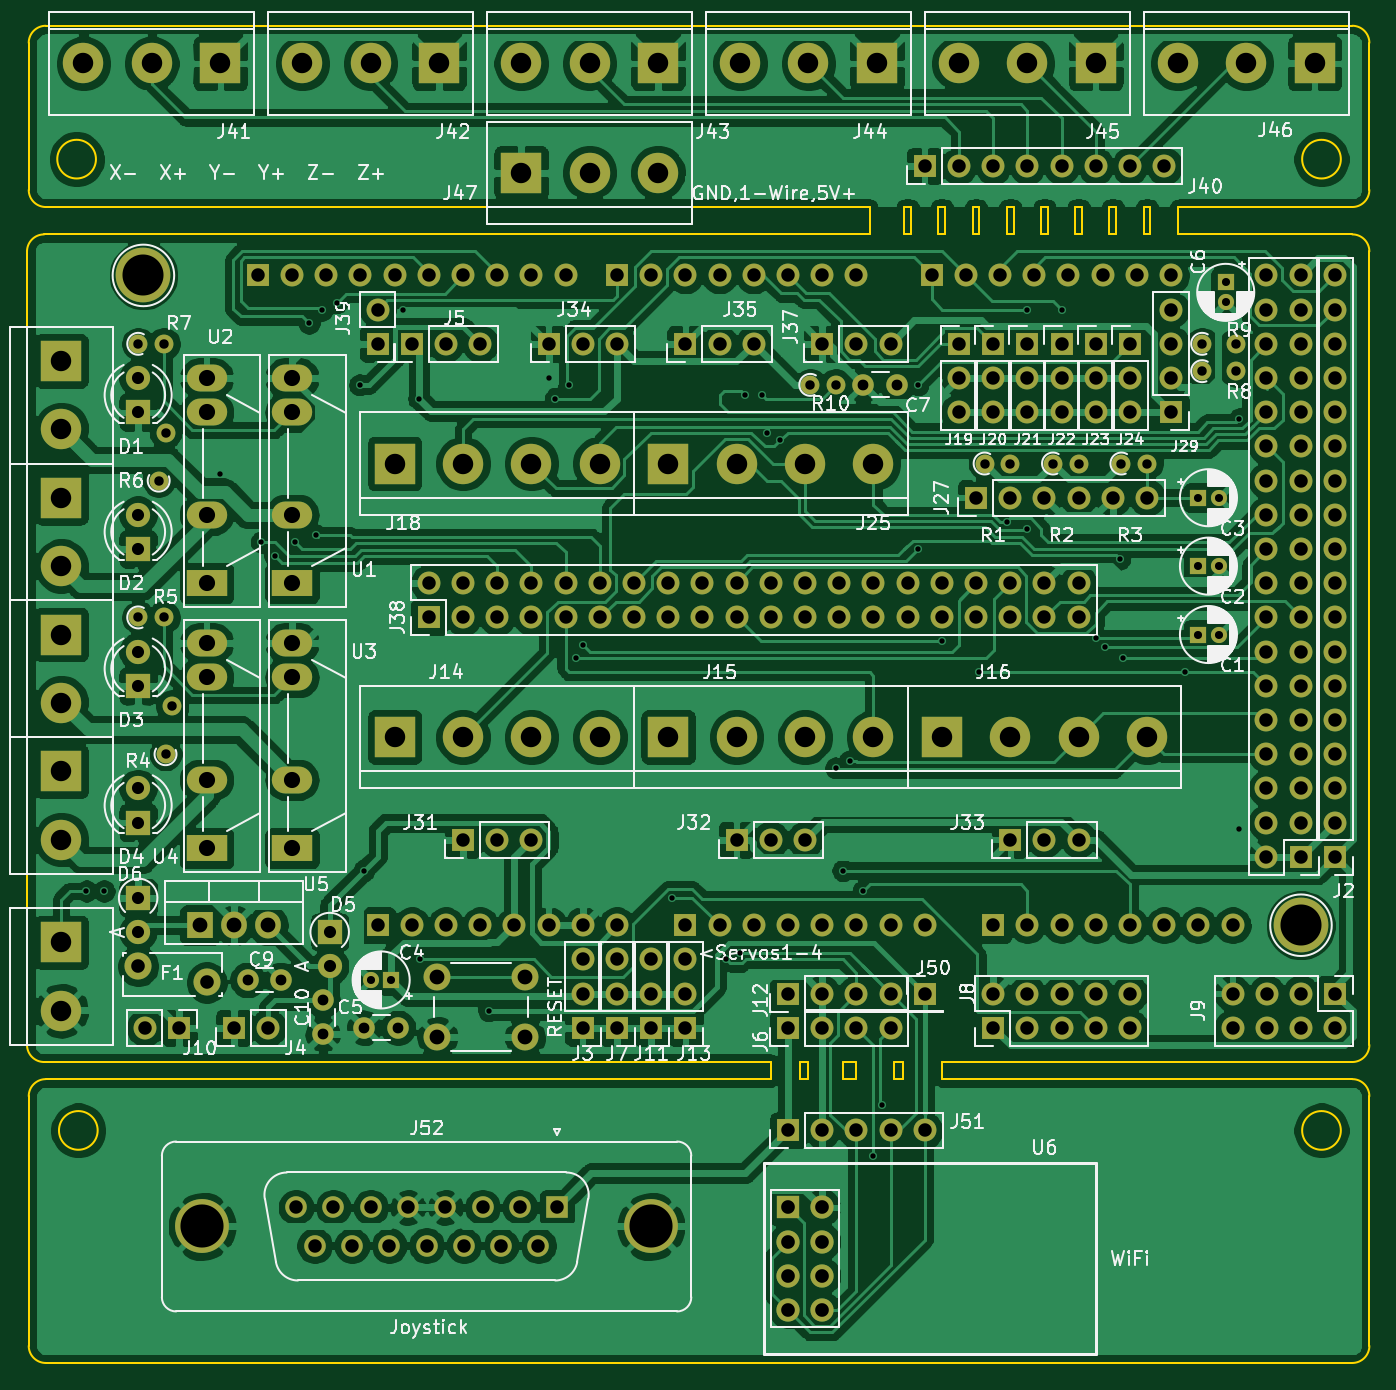
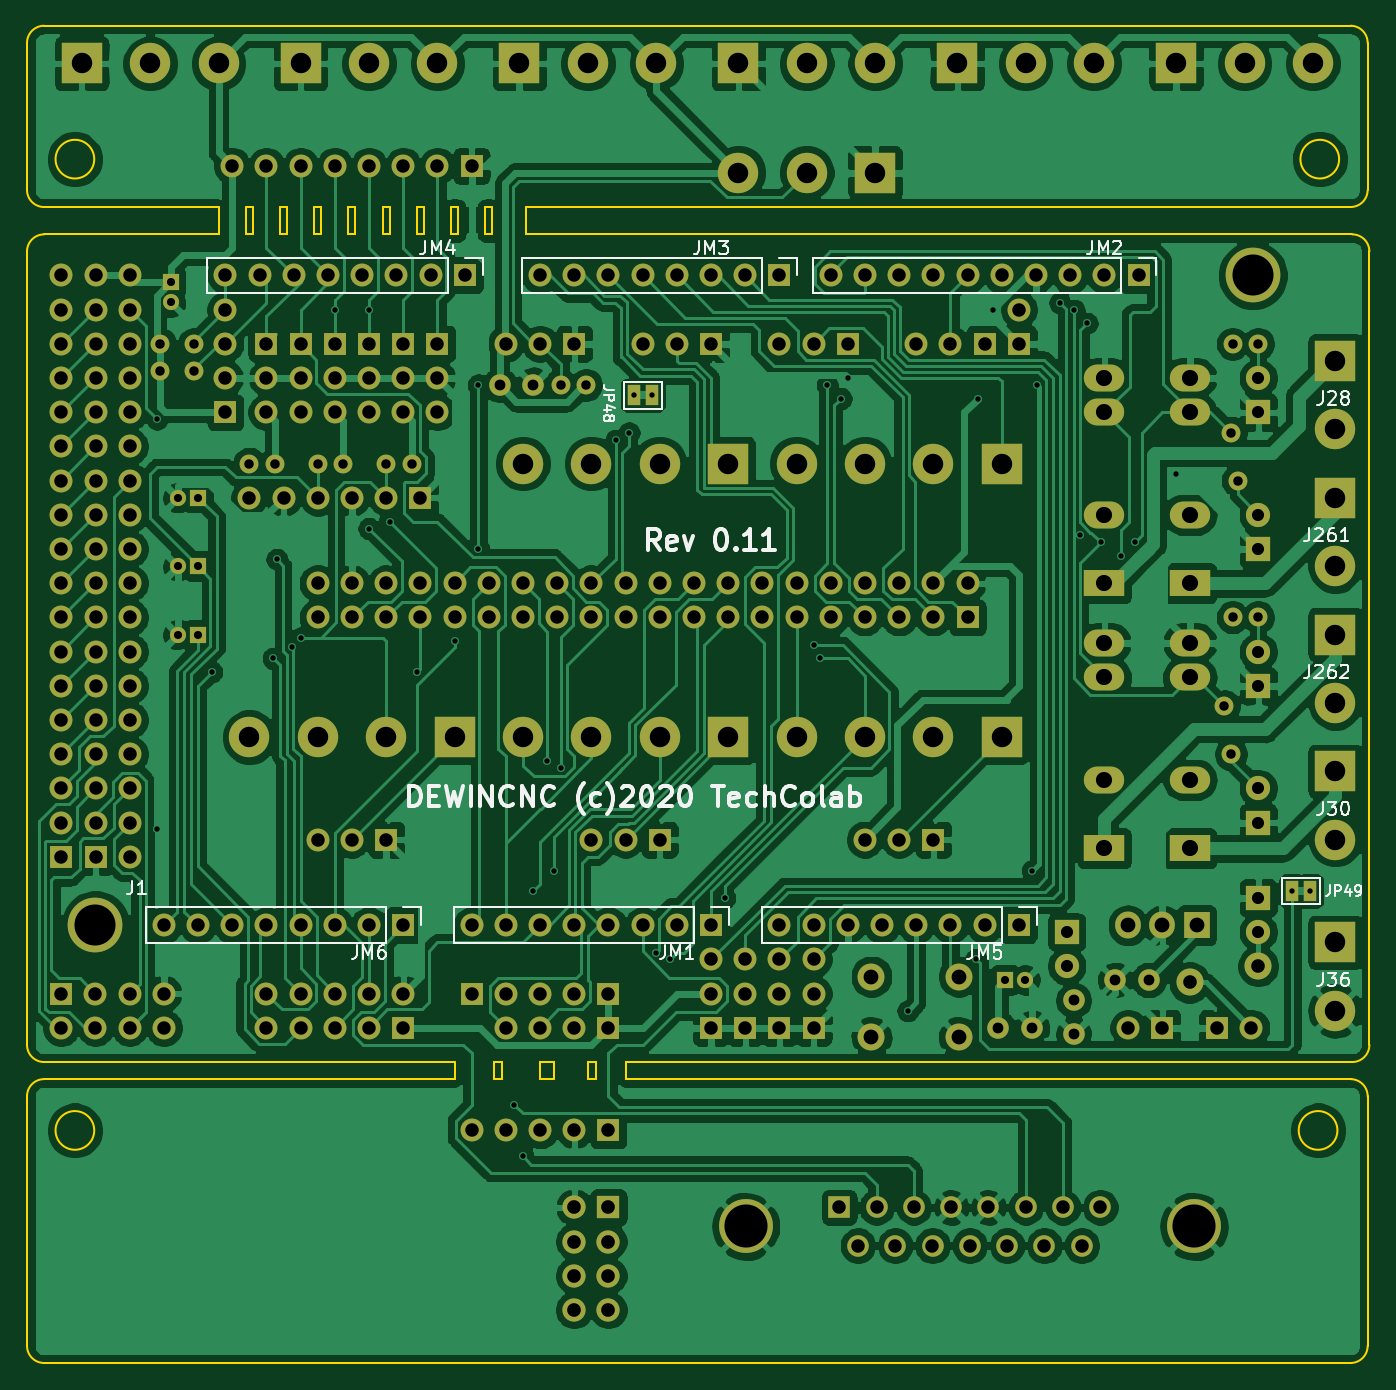
Circuit board: 10 layer files. Board 99.7 x 99.3 mm.
- bottom_copper: DeWinCNC-B_Cu.gbl (394222 bytes)
- bottom_mask: DeWinCNC-B_Mask.gbs (13844 bytes)
- paste: DeWinCNC-B_Paste.gbp (471 bytes)
- bottom_silk: DeWinCNC-B_SilkS.gbo (24127 bytes)
- outline: DeWinCNC-Edge_Cuts.gm1 (5478 bytes)
- top_copper: DeWinCNC-F_Cu.gtl (426142 bytes)
- top_mask: DeWinCNC-F_Mask.gts (13671 bytes)
- paste: DeWinCNC-F_Paste.gtp (471 bytes)
- top_silk: DeWinCNC-F_SilkS.gto (112742 bytes)
- drill: DeWinCNC-PTH.drl (6548 bytes)

=== bottom_copper: DeWinCNC-B_Cu.gbl (394222 bytes, source omitted) ===
=== bottom_mask: DeWinCNC-B_Mask.gbs (13844 bytes, source omitted) ===
=== paste: DeWinCNC-B_Paste.gbp ===
%TF.GenerationSoftware,KiCad,Pcbnew,(5.1.6-0-10_14)*%
%TF.CreationDate,2020-11-07T00:26:35+00:00*%
%TF.ProjectId,DeWinCNC,44655769-6e43-44e4-932e-6b696361645f,0.11*%
%TF.SameCoordinates,Original*%
%TF.FileFunction,Paste,Bot*%
%TF.FilePolarity,Positive*%
%FSLAX46Y46*%
G04 Gerber Fmt 4.6, Leading zero omitted, Abs format (unit mm)*
G04 Created by KiCad (PCBNEW (5.1.6-0-10_14)) date 2020-11-07 00:26:35*
%MOMM*%
%LPD*%
G01*
G04 APERTURE LIST*
G04 APERTURE END LIST*
M02*

=== bottom_silk: DeWinCNC-B_SilkS.gbo (24127 bytes, source omitted) ===
=== outline: DeWinCNC-Edge_Cuts.gm1 ===
%TF.GenerationSoftware,KiCad,Pcbnew,(5.1.6-0-10_14)*%
%TF.CreationDate,2020-11-07T00:26:36+00:00*%
%TF.ProjectId,DeWinCNC,44655769-6e43-44e4-932e-6b696361645f,0.11*%
%TF.SameCoordinates,Original*%
%TF.FileFunction,Profile,NP*%
%FSLAX46Y46*%
G04 Gerber Fmt 4.6, Leading zero omitted, Abs format (unit mm)*
G04 Created by KiCad (PCBNEW (5.1.6-0-10_14)) date 2020-11-07 00:26:36*
%MOMM*%
%LPD*%
G01*
G04 APERTURE LIST*
%TA.AperFunction,Profile*%
%ADD10C,0.150000*%
%TD*%
G04 APERTURE END LIST*
D10*
X116371841Y-134620000D02*
G75*
G03*
X116371841Y-134620000I-1436841J0D01*
G01*
X208700841Y-134620000D02*
G75*
G03*
X208700841Y-134620000I-1436841J0D01*
G01*
X176149000Y-129540000D02*
X176149000Y-130810000D01*
X175514000Y-130810000D02*
X175514000Y-129540000D01*
X175514000Y-129540000D02*
X176149000Y-129540000D01*
X176149000Y-130810000D02*
X175514000Y-130810000D01*
X172720000Y-129540000D02*
X172720000Y-130810000D01*
X171704000Y-130810000D02*
X171704000Y-129540000D01*
X171704000Y-129540000D02*
X172720000Y-129540000D01*
X172720000Y-130810000D02*
X171704000Y-130810000D01*
X168529000Y-129540000D02*
X169164000Y-129540000D01*
X168529000Y-130810000D02*
X168529000Y-129540000D01*
X169164000Y-130810000D02*
X168529000Y-130810000D01*
X169164000Y-129540000D02*
X169164000Y-130810000D01*
X179070000Y-129540000D02*
X179070000Y-130810000D01*
X166370000Y-129540000D02*
X166370000Y-130810000D01*
X179070000Y-129540000D02*
X209550000Y-129540000D01*
X209550000Y-130810000D02*
X179070000Y-130810000D01*
X209550000Y-130810000D02*
G75*
G02*
X210820000Y-132080000I0J-1270000D01*
G01*
X111252000Y-132080000D02*
G75*
G02*
X112522000Y-130810000I1270000J0D01*
G01*
X166370000Y-130810000D02*
X112522000Y-130810000D01*
X209550000Y-151892000D02*
G75*
G03*
X210820000Y-150622000I0J1270000D01*
G01*
X111252000Y-150622000D02*
G75*
G03*
X112522000Y-151892000I1270000J0D01*
G01*
X182372000Y-151892000D02*
X139700000Y-151892000D01*
X182372000Y-151892000D02*
X183388000Y-151892000D01*
X138684000Y-151892000D02*
X139700000Y-151892000D01*
X138684000Y-151892000D02*
X112522000Y-151892000D01*
X209550000Y-151892000D02*
X183388000Y-151892000D01*
X210820000Y-132080000D02*
X210820000Y-150622000D01*
X111252000Y-132080000D02*
X111252000Y-150622000D01*
X182372000Y-52578000D02*
X183388000Y-52578000D01*
X138684000Y-52578000D02*
X139700000Y-52578000D01*
X194564000Y-66040000D02*
X194056000Y-66040000D01*
X194564000Y-68072000D02*
X194564000Y-66040000D01*
X194056000Y-68072000D02*
X194564000Y-68072000D01*
X194056000Y-66040000D02*
X194056000Y-68072000D01*
X192024000Y-66040000D02*
X191516000Y-66040000D01*
X192024000Y-68072000D02*
X192024000Y-66040000D01*
X191516000Y-68072000D02*
X192024000Y-68072000D01*
X191516000Y-66040000D02*
X191516000Y-68072000D01*
X189484000Y-66040000D02*
X188976000Y-66040000D01*
X189484000Y-68072000D02*
X189484000Y-66040000D01*
X188976000Y-68072000D02*
X189484000Y-68072000D01*
X188976000Y-66040000D02*
X188976000Y-68072000D01*
X186944000Y-66040000D02*
X186436000Y-66040000D01*
X186944000Y-68072000D02*
X186944000Y-66040000D01*
X186436000Y-68072000D02*
X186944000Y-68072000D01*
X186436000Y-66040000D02*
X186436000Y-68072000D01*
X184404000Y-66040000D02*
X183896000Y-66040000D01*
X184404000Y-68072000D02*
X184404000Y-66040000D01*
X183896000Y-68072000D02*
X184404000Y-68072000D01*
X183896000Y-66040000D02*
X183896000Y-68072000D01*
X181864000Y-66040000D02*
X181356000Y-66040000D01*
X181864000Y-68072000D02*
X181864000Y-66040000D01*
X181356000Y-68072000D02*
X181864000Y-68072000D01*
X181356000Y-66040000D02*
X181356000Y-68072000D01*
X179324000Y-66040000D02*
X178816000Y-66040000D01*
X179324000Y-68072000D02*
X179324000Y-66040000D01*
X178816000Y-68072000D02*
X179324000Y-68072000D01*
X178816000Y-66040000D02*
X178816000Y-68072000D01*
X176784000Y-66040000D02*
X176276000Y-66040000D01*
X176784000Y-68072000D02*
X176784000Y-66040000D01*
X176276000Y-68072000D02*
X176784000Y-68072000D01*
X176276000Y-66040000D02*
X176276000Y-68072000D01*
X138684000Y-52578000D02*
X112522000Y-52578000D01*
X209550000Y-52578000D02*
X183388000Y-52578000D01*
X209550000Y-52578000D02*
G75*
G02*
X210820000Y-53848000I0J-1270000D01*
G01*
X111252000Y-53848000D02*
G75*
G02*
X112522000Y-52578000I1270000J0D01*
G01*
X182372000Y-52578000D02*
X139700000Y-52578000D01*
X112522000Y-66040000D02*
G75*
G02*
X111252000Y-64770000I0J1270000D01*
G01*
X116244841Y-62484000D02*
G75*
G03*
X116244841Y-62484000I-1436841J0D01*
G01*
X208700841Y-62484000D02*
G75*
G03*
X208700841Y-62484000I-1436841J0D01*
G01*
X173736000Y-66040000D02*
X173736000Y-68072000D01*
X196596000Y-68072000D02*
X200152000Y-68072000D01*
X196596000Y-66040000D02*
X196596000Y-68072000D01*
X200152000Y-66040000D02*
X196596000Y-66040000D01*
X209550000Y-66040000D02*
X200152000Y-66040000D01*
X112395000Y-68072000D02*
X173736000Y-68072000D01*
X112522000Y-66040000D02*
X173736000Y-66040000D01*
X209550000Y-68072000D02*
X200152000Y-68072000D01*
X210820000Y-53848000D02*
X210820000Y-64770000D01*
X111252000Y-53848000D02*
X111252000Y-64770000D01*
X210820000Y-64770000D02*
G75*
G02*
X209550000Y-66040000I-1270000J0D01*
G01*
X111125000Y-69342000D02*
G75*
G02*
X112395000Y-68072000I1270000J0D01*
G01*
X112395000Y-129540000D02*
G75*
G02*
X111125000Y-128270000I0J1270000D01*
G01*
X210820000Y-128270000D02*
G75*
G02*
X209550000Y-129540000I-1270000J0D01*
G01*
X209550000Y-68072000D02*
G75*
G02*
X210820000Y-69342000I0J-1270000D01*
G01*
X111125000Y-128270000D02*
X111125000Y-69342000D01*
X166370000Y-129540000D02*
X112395000Y-129540000D01*
X210820000Y-69342000D02*
X210820000Y-128270000D01*
M02*

=== top_copper: DeWinCNC-F_Cu.gtl (426142 bytes, source omitted) ===
=== top_mask: DeWinCNC-F_Mask.gts (13671 bytes, source omitted) ===
=== paste: DeWinCNC-F_Paste.gtp ===
%TF.GenerationSoftware,KiCad,Pcbnew,(5.1.6-0-10_14)*%
%TF.CreationDate,2020-11-07T00:26:35+00:00*%
%TF.ProjectId,DeWinCNC,44655769-6e43-44e4-932e-6b696361645f,0.11*%
%TF.SameCoordinates,Original*%
%TF.FileFunction,Paste,Top*%
%TF.FilePolarity,Positive*%
%FSLAX46Y46*%
G04 Gerber Fmt 4.6, Leading zero omitted, Abs format (unit mm)*
G04 Created by KiCad (PCBNEW (5.1.6-0-10_14)) date 2020-11-07 00:26:35*
%MOMM*%
%LPD*%
G01*
G04 APERTURE LIST*
G04 APERTURE END LIST*
M02*

=== top_silk: DeWinCNC-F_SilkS.gto (112742 bytes, source omitted) ===
=== drill: DeWinCNC-PTH.drl (6548 bytes, source omitted) ===
